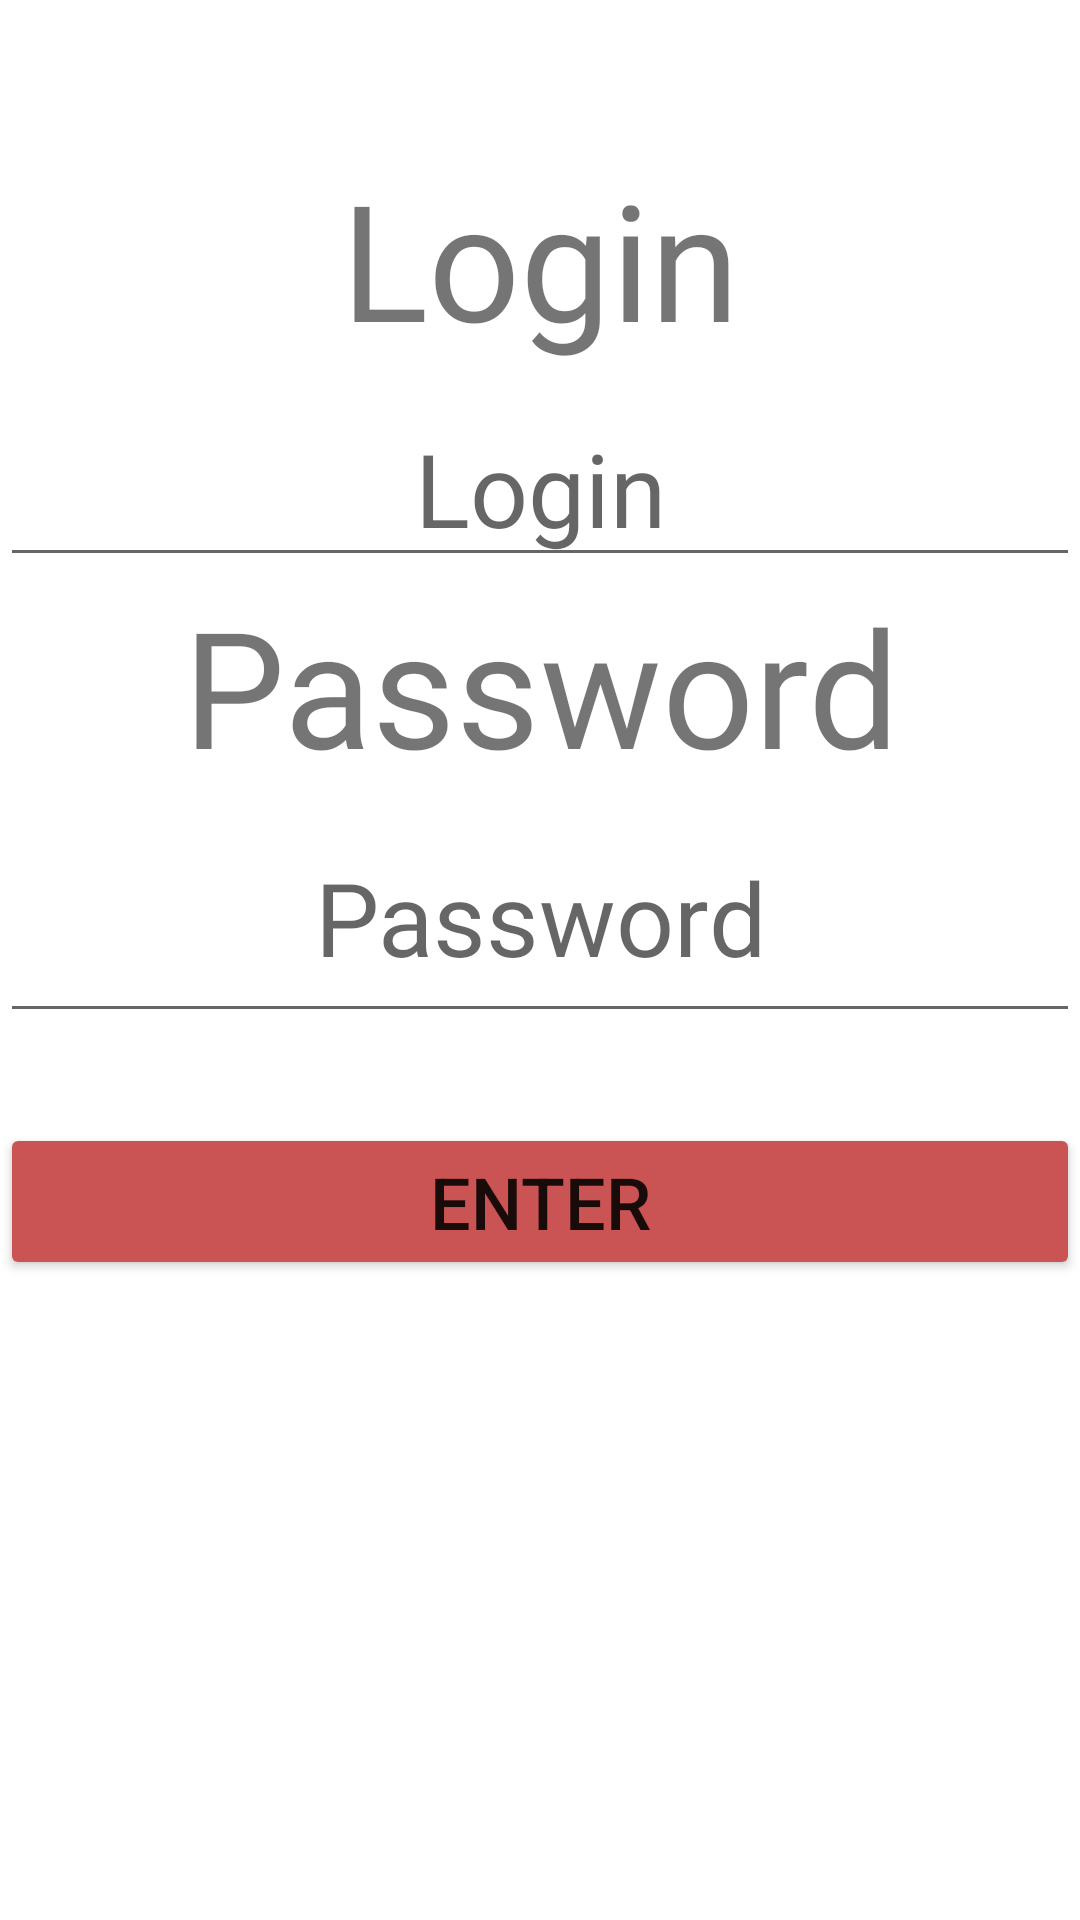

Reconstruct the res/layout file that produces this screen, plus the resources it refers to.
<!-- AndroidManifest.xml: application theme Theme.Chesser -->
<!-- res/layout/activity_login.xml -->
<?xml version="1.0" encoding="utf-8"?>
<androidx.constraintlayout.widget.ConstraintLayout xmlns:android="http://schemas.android.com/apk/res/android"
    xmlns:app="http://schemas.android.com/apk/res-auto"
    xmlns:tools="http://schemas.android.com/tools"
    android:layout_width="match_parent"
    android:layout_height="match_parent"
    tools:context=".Login">

    <EditText
        android:id="@+id/login"
        android:layout_width="match_parent"
        android:layout_height="wrap_content"
        android:layout_marginTop="130dp"
        android:ems="10"
        android:fontFamily="@font/akaya_telivigala"
        android:hint="Login"
        android:inputType="textPersonName"
        android:textAlignment="center"
        android:textSize="34sp"
        app:layout_constraintEnd_toEndOf="parent"
        app:layout_constraintHorizontal_bias="0.629"
        app:layout_constraintStart_toStartOf="parent"
        app:layout_constraintTop_toTopOf="parent" />

    <TextView
        android:id="@+id/loginLabel"
        android:layout_width="match_parent"
        android:layout_height="80dp"
        android:layout_marginTop="50dp"
        android:fontFamily="@font/armata"
        android:text="Login"
        android:textAlignment="center"
        android:textSize="54sp"
        app:layout_constraintEnd_toEndOf="parent"
        app:layout_constraintTop_toTopOf="parent" />

    <EditText
        android:id="@+id/password"
        android:layout_width="match_parent"
        android:layout_height="80dp"
        android:layout_marginBottom="272dp"
        android:ems="10"
        android:fontFamily="@font/akaya_telivigala"
        android:hint="Password"
        android:inputType="textPassword"
        android:textAlignment="center"
        android:textAllCaps="false"
        android:textSize="34sp"
        app:layout_constraintBottom_toBottomOf="parent"
        app:layout_constraintEnd_toEndOf="parent"
        app:layout_constraintStart_toStartOf="parent"
        app:layout_constraintTop_toBottomOf="@+id/passwordLabel"
        app:layout_constraintVertical_bias="0.0" />

    <TextView
        android:id="@+id/passwordLabel"
        android:layout_width="match_parent"
        android:layout_height="wrap_content"
        android:fontFamily="@font/armata"
        android:text="Password"
        android:textAlignment="center"
        android:textSize="54sp"
        app:layout_constraintEnd_toEndOf="parent"
        app:layout_constraintStart_toStartOf="parent"
        app:layout_constraintTop_toBottomOf="@+id/login" />

    <Button
        android:id="@+id/enterInSystem"
        android:layout_width="match_parent"
        android:layout_height="wrap_content"
        android:layout_marginTop="30dp"
        android:backgroundTint="#CA5353"
        android:text="ENTER"
        android:textSize="24sp"
        app:layout_constraintEnd_toEndOf="parent"
        app:layout_constraintStart_toStartOf="parent"
        app:layout_constraintTop_toBottomOf="@+id/password" />

</androidx.constraintlayout.widget.ConstraintLayout>
<!-- resources referenced by this layout -->
<resources>
  <style name="Theme.Chesser" parent="Theme.MaterialComponents.DayNight.DarkActionBar">
          
          <item name="colorPrimary">@color/purple_500</item>
          <item name="colorPrimaryVariant">@color/purple_700</item>
          <item name="colorOnPrimary">@color/white</item>
          
          <item name="colorSecondary">@color/teal_200</item>
          <item name="colorSecondaryVariant">@color/teal_700</item>
          <item name="colorOnSecondary">@color/black</item>
          
          <item name="android:statusBarColor" tools:targetApi="l">?attr/colorPrimaryVariant</item>
          
      </style>
  <color name="purple_500">#FF6200EE</color>
  <color name="purple_700">#FF3700B3</color>
  <color name="white">#FFFFFFFF</color>
  <color name="teal_200">#FF03DAC5</color>
  <color name="teal_700">#FF018786</color>
  <color name="black">#FF000000</color>
</resources>
